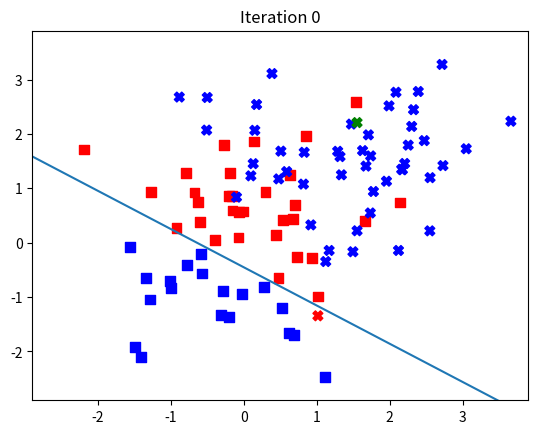

This chart was generated by the following Python code: (Note: this script raises an exception after producing the figure.)
import numpy as np
import matplotlib.pyplot as plt

def getData(n):
	mean1 = [0, 0]
	cov1 = [[1, 0], [0, 1]]

	mean2 = [1.5, 1.5]
	cov2 = [[1, 0], [0, 1]]

	x1, y1 = np.random.multivariate_normal(mean1, cov1, n).T
	x2, y2 = np.random.multivariate_normal(mean2, cov2, n).T

	x = np.ones((2*n, 3))
	x[0:n, 0] = x1
	x[0:n, 1] = y1
	x[n:2*n, 0] = x2
	x[n:2*n, 1] = y2

	y = np.ones((2*n, 1))
	y[0:n] = -1

	return x, y

n = 50

x, y = getData(n)

# Initial w
w = [0, 0, 0]

# Number of iterations
T = 100

# Random permutation of data
perm = np.random.permutation(len(y))
reordered_x = x[perm]
reordered_y = y[perm]

for t in range(T):
	x_t = reordered_x[t, :]
	yhat_t = np.dot(w, x_t)
	y_t = reordered_y[t]
	l_t = max(0, 1-y_t*yhat_t)
	T_t = l_t/(np.sum(x_t**2))
	w = w + T_t*y_t*x_t

	# Classify all points and display results
	yhat = np.zeros(y.shape)
	numCorrect = 0
	for j in range(len(y)):
		x_j = x[j, :]
		y_j = y[j]
		yhat[j] = np.dot(w, x_j)
		if(y[j]*yhat[j] > 0):
			numCorrect = numCorrect + 1
	print("Epoch {} Accuracy {}".format(t, numCorrect/len(y)))
	colorvec1 = []
	for j in range(n):
		if(y[j]*yhat[j] > 0):
			colorvec1.append('b')
		else:
			colorvec1.append('r')
	colorvec2 = []
	for j in range(n):
		if(y[j+n]*yhat[j+n] > 0):
			colorvec2.append('b')
		else:
			colorvec2.append('r')

	# Make this point green
	if(perm[t]<n):
		colorvec1[perm[t]] = 'g'
	else:
		colorvec2[perm[t]-n] = 'g'

	# Calculate seperating line
	plotx = np.array([-3, 4])
	ploty = (-w[2] - w[0]*plotx)/w[1]

	plt.figure(dpi=300)
	plt.scatter(x[0:n,0], x[0:n,1], s=50, marker='s', color=colorvec1)
	plt.scatter(x[n:2*n, 0], x[n:2*n, 1], s=50, marker='X', color=colorvec2)
	plt.plot(plotx, ploty)
	plt.axis([-2.9, 3.9, -2.9, 3.9])
	plt.title('Iteration {}'.format(t))
	plt.savefig('iterationOutputs/iter{}.png'.format(str(t).zfill(3)))
	plt.close()
